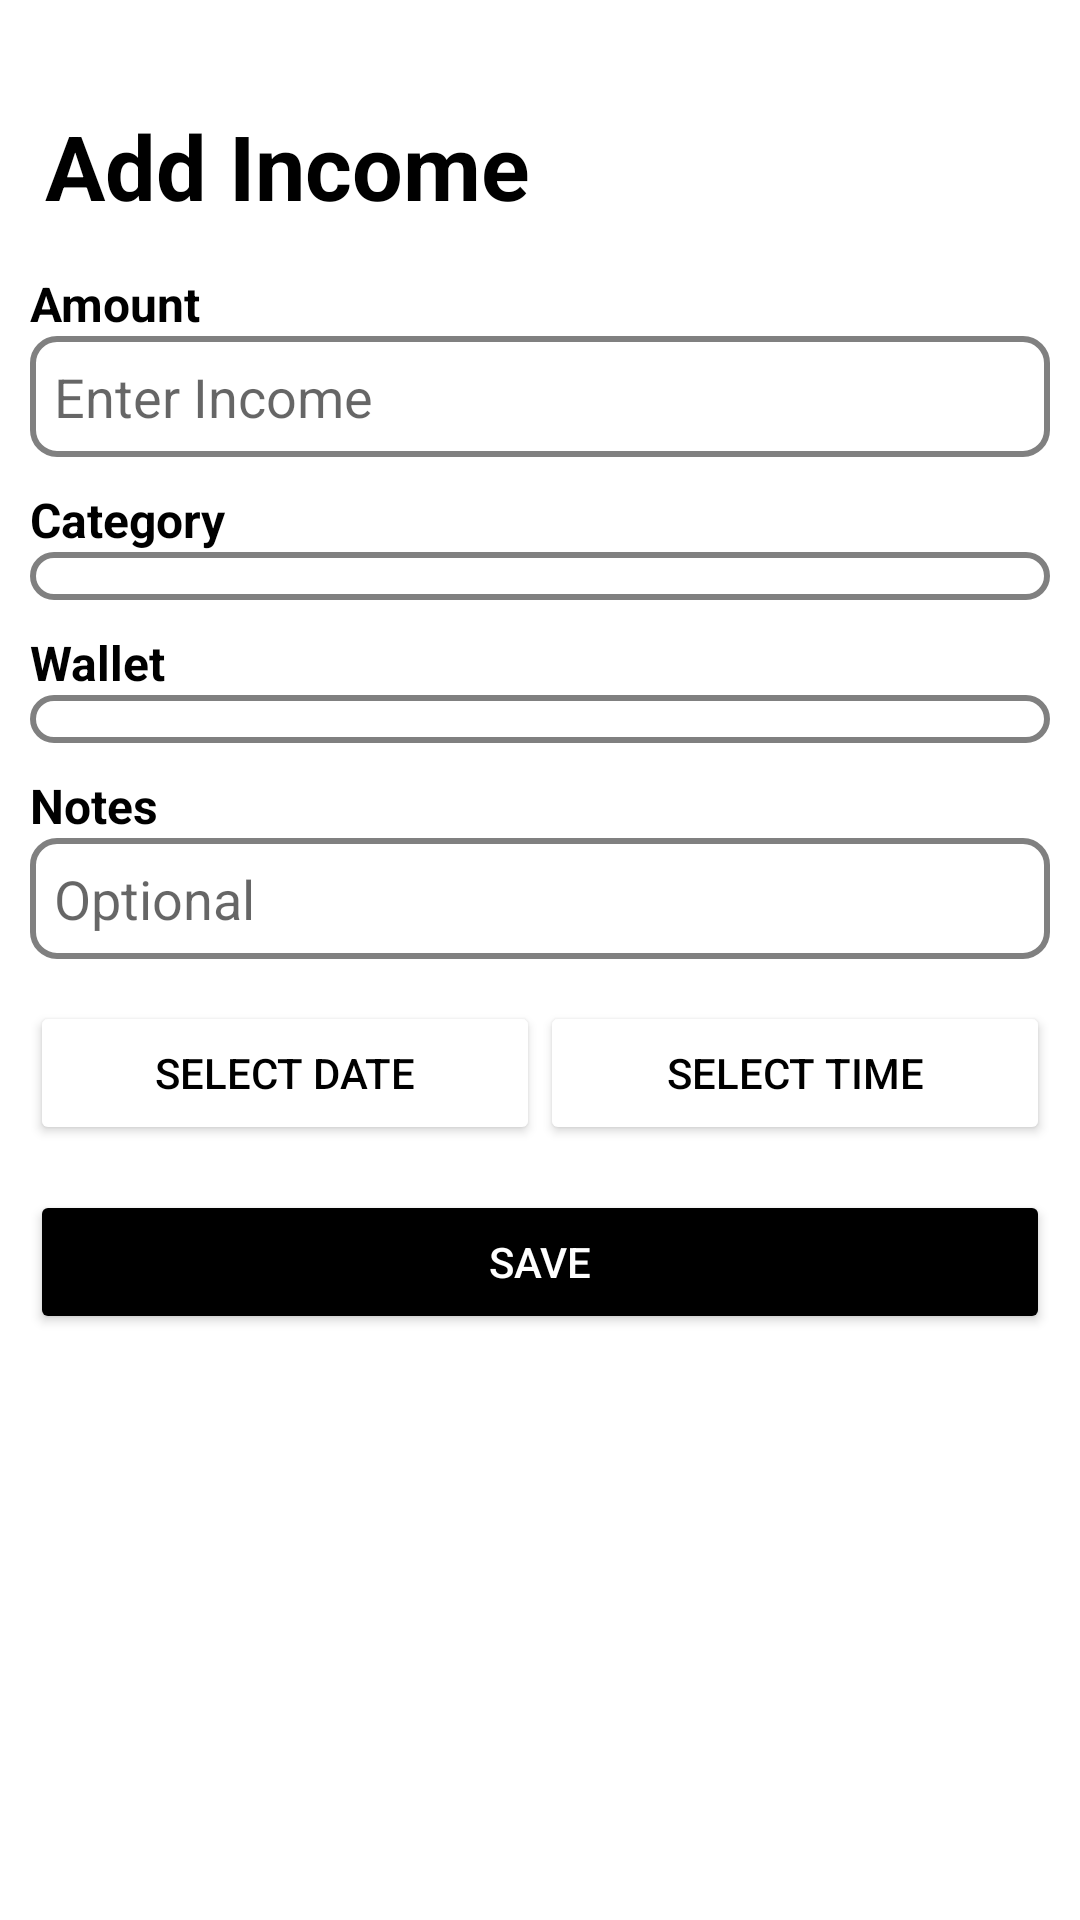

Android layout source for this screen:
<!-- AndroidManifest.xml: application theme Theme.Monaum -->
<!-- res/layout/activity_add_income.xml -->
<?xml version="1.0" encoding="utf-8"?>
<ScrollView xmlns:android="http://schemas.android.com/apk/res/android"
    android:layout_width="match_parent"
    android:layout_height="match_parent"
    android:padding="10dp"
    android:layout_marginTop="0dp"
    android:layout_marginBottom="30dp"
    android:textColor="@color/black"
    android:background="#FFFFFF"
    android:backgroundTint="#FFFFFF">

    <LinearLayout
        android:layout_width="match_parent"
        android:layout_height="wrap_content"
        android:orientation="vertical">
        <ImageButton
            android:id="@+id/back"
            android:layout_width="wrap_content"
            android:layout_height="wrap_content"
            android:src="@drawable/arrow_back"
            android:backgroundTint="@color/white"/>

        <TextView
            android:layout_width="match_parent"
            android:layout_height="wrap_content"
            android:text="Add Income"
            android:textSize="30dp"
            android:textStyle="bold"
            android:textColor="@color/black"
            android:padding="5dp"/>
        
        <TextView
            android:layout_width="wrap_content"
            android:layout_height="wrap_content"
            android:text="Amount"
            android:textStyle="bold"
            android:textSize="16sp"
            android:paddingTop="10dp"
            android:textColor="@color/black" />

        <EditText
            android:id="@+id/et_income_amount"
            android:layout_width="match_parent"
            android:layout_height="wrap_content"
            android:hint="Enter Income"
            android:inputType="numberDecimal"
            android:background="@drawable/spinner_border"
            android:padding="8dp"
            android:textColor="@color/black"/>

        
        <TextView
            android:layout_width="wrap_content"
            android:layout_height="wrap_content"
            android:text="Category"
            android:textStyle="bold"
            android:textSize="16sp"
            android:paddingTop="10dp"
            android:textColor="@color/black" />

        <Spinner
            android:id="@+id/spinner_category"
            android:layout_width="match_parent"
            android:layout_height="wrap_content"
            android:background="@drawable/spinner_border"
            android:padding="8dp"
            android:textColor="@color/black"/>

        
        <TextView
            android:layout_width="wrap_content"
            android:layout_height="wrap_content"
            android:text="Wallet"
            android:textStyle="bold"
            android:textSize="16sp"
            android:paddingTop="10dp"
            android:textColor="@color/black" />

        <Spinner
            android:id="@+id/spinner_payment_method"
            android:layout_width="match_parent"
            android:layout_height="wrap_content"
            android:background="@drawable/spinner_border"
            android:padding="8dp"
            android:textColor="@color/black"/>

        
        <TextView
            android:layout_width="wrap_content"
            android:layout_height="wrap_content"
            android:text="Notes"
            android:textStyle="bold"
            android:textSize="16sp"
            android:paddingTop="10dp"
            android:textColor="@color/black"/>

        <EditText
            android:id="@+id/et_notes"
            android:layout_width="match_parent"
            android:layout_height="wrap_content"
            android:hint="Optional"
            android:background="@drawable/spinner_border"
            android:padding="8dp"
            android:textColor="@color/black"/>

        
        <LinearLayout
            android:layout_width="match_parent"
            android:layout_height="wrap_content"
            android:orientation="horizontal"
            android:paddingTop="14dp">

            <Button
                android:id="@+id/btn_date"
                android:layout_width="0dp"
                android:layout_weight="1"
                android:layout_height="wrap_content"
                android:text="Select Date"
                android:backgroundTint="@color/white"
                android:textColor="@color/black" />

            <Button
                android:id="@+id/btn_time"
                android:layout_width="0dp"
                android:layout_weight="1"
                android:layout_height="wrap_content"
                android:text="Select Time"
                android:backgroundTint="@color/white"
                android:textColor="@color/black" />
        </LinearLayout>

        
        <Button
            android:id="@+id/btn_save"
            android:layout_width="match_parent"
            android:layout_height="wrap_content"
            android:text="Save"
            android:backgroundTint="@color/black"
            android:textColor="@android:color/white"
            android:layout_marginTop="15dp" />

    </LinearLayout>

</ScrollView>
<!-- resources referenced by this layout -->
<resources>
  <color name="black">#FF000000</color>
  <color name="white">#FFFFFFFF</color>
  <!-- drawable spinner_border (drawable) -->
  <?xml version="1.0" encoding="utf-8"?>
  <shape xmlns:android="http://schemas.android.com/apk/res/android"
      android:shape="rectangle">
  
      
      <stroke android:width="2dp" android:color="#808080"/> 
  
      
      <solid android:color="#FFFFFF"/> 
  
      
      <corners android:radius="8dp"/>
  </shape>
  <style name="Theme.Monaum" parent="Base.Theme.Monaum" />
  <style name="Base.Theme.Monaum" parent="Theme.MaterialComponents.DayNight.NoActionBar">
          
          
      <item name="android:statusBarColor">@android:color/transparent</item>
      </style>
</resources>
